Run: headless pygame with SDL's dummy video driver; simulated clock (each Clock.tick advances the game by its frame time, no real sleeping); random seed 0; keys injected as events and as key.get_pressed() state; no mouse input.
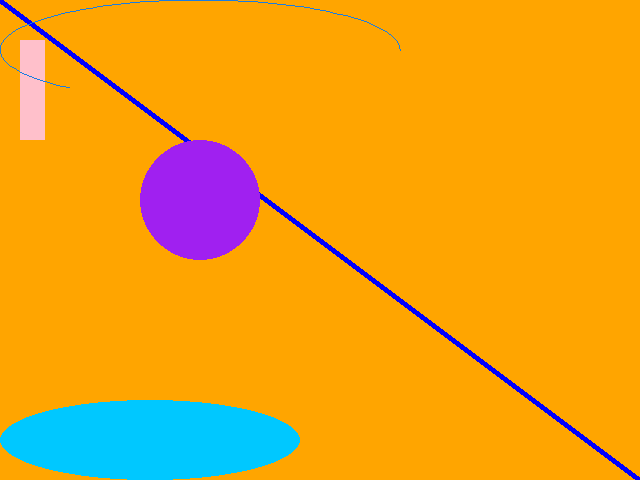
Frame 1 of 4 · flips 1–60 · no input
Frame 2 of 4 · flips 61–180 · tapped SPACE, RETURN · held RIGHT (→), D · screen unchanged from frame 1, image omitted
Frame 3 of 4 · flips 181–300 · held DOWN (↓), S · screen unchanged from frame 2, image omitted
Frame 4 of 4 · flips 301–420 · held LEFT (←), A, UP (↑), W · screen unchanged from frame 3, image omitted

The pygame program that drew these frames:

import pygame
pygame.init()
screen = pygame.display.set_mode((640,480))
clock = pygame.time.Clock()
running = True




while running:
    for event in  pygame.event.get():
        if event.type == pygame.QUIT:
            running = False

    


    screen.fill('orange')
    pygame.draw.line(screen, "blue", [0,0],(640,480),6)

    pygame.draw.rect(screen, "pink", (20,40,25,100))
    pygame.draw.circle(screen, 'purple', [200,200],60)
    pygame.draw.ellipse(screen, (0,200,255), (0,400,300,80))
    pygame.draw.arc(screen, (25,125,225), (0,0,400,100),0, 4)
    
    
    
    pygame.display.flip()
    clock.tick(60)
pygame.quit()
